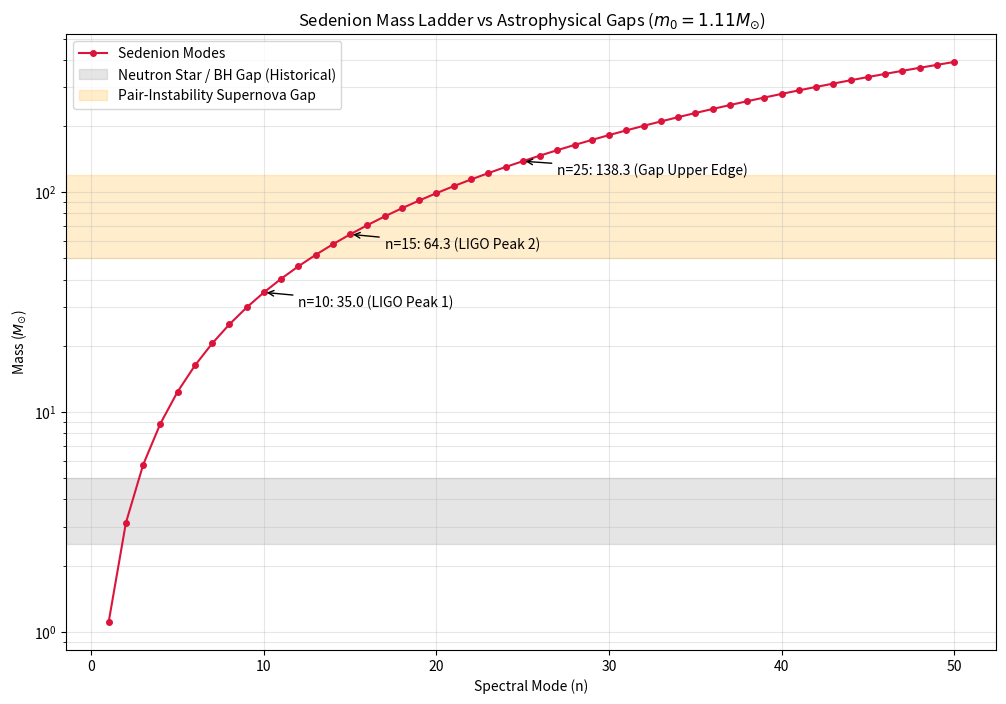

This chart was generated by the following Python code: (Note: this script raises an exception after producing the figure.)
import matplotlib.pyplot as plt
import numpy as np
import pandas as pd


def calculate_mass_ladder(alpha=-1.5):
    """
    Calculates the 'Sedenion Mass Ladder' based on the negative dimension spectral hypothesis.
    M_n = m_0 * n^(-alpha)

    We calibrate m_0 such that n=10 matches the first LIGO peak (~35 M_sun).
    35 = m_0 * 10^(1.5)
    m_0 = 35 / 31.62 = 1.107 M_sun.
    So roughly, the fundamental mass unit is ~1.1 M_sun (close to Chandrasekhar limit?).
    """
    print(f"--- Calculating Mass Ladder for alpha={alpha} ---")

    # Calibration
    n_cal = 10
    M_cal = 35.0 # Solar masses
    m_0 = M_cal / (n_cal**(-alpha))
    print(f"Calibrated Fundamental Mass m_0: {m_0:.3f} M_sun")

    modes = np.arange(1, 51)
    masses = m_0 * modes**(-alpha)

    # Analyze Specific Modes
    # PISN Gap starts around 50-65 M_sun. Ends around 120-130 M_sun.

    df = pd.DataFrame({'Mode_n': modes, 'Predicted_Mass': masses})
    print(df.head(30))

    # Check for Gaps
    # In this model, the "Gap" isn't a lack of modes, but maybe a lack of STABILITY for certain n.
    # Sedenion Zero Divisors occur at specific indices.
    # If the "Mode n" corresponds to a non-associative triplet, maybe it's unstable?
    # For now, we just map the spectrum.

    # Plotting
    plt.figure(figsize=(12, 8))

    # The Spectrum
    plt.plot(modes, masses, 'o-', markersize=4, color='crimson', label='Sedenion Modes')

    # Known Astrophysical Regions
    plt.axhspan(2.5, 5, color='gray', alpha=0.2, label='Neutron Star / BH Gap (Historical)')
    plt.axhspan(50, 120, color='orange', alpha=0.2, label='Pair-Instability Supernova Gap')

    # Annotate key modes
    plt.annotate(f'n=10: {masses[9]:.1f} (LIGO Peak 1)', (10, masses[9]), xytext=(12, 30), arrowprops=dict(arrowstyle='->'))
    plt.annotate(f'n=15: {masses[14]:.1f} (LIGO Peak 2)', (15, masses[14]), xytext=(17, 55), arrowprops=dict(arrowstyle='->'))
    plt.annotate(f'n=25: {masses[24]:.1f} (Gap Upper Edge)', (25, masses[24]), xytext=(27, 120), arrowprops=dict(arrowstyle='->'))

    plt.title(f"Sedenion Mass Ladder vs Astrophysical Gaps ($m_0={m_0:.2f} M_{{\\odot}}$)")
    plt.xlabel("Spectral Mode (n)")
    plt.ylabel(r"Mass ($M_{\odot}$)")
    plt.grid(True, which='both', alpha=0.3)
    plt.legend()
    plt.yscale('log')

    plt.savefig("data/artifacts/images/sedenion_mass_ladder_log.png")
    df.to_csv("data/csv/sedenion_mass_spectrum.csv", index=False)
    print("Mass Ladder Generation Complete.")

if __name__ == "__main__":
    calculate_mass_ladder(alpha=-1.5)
